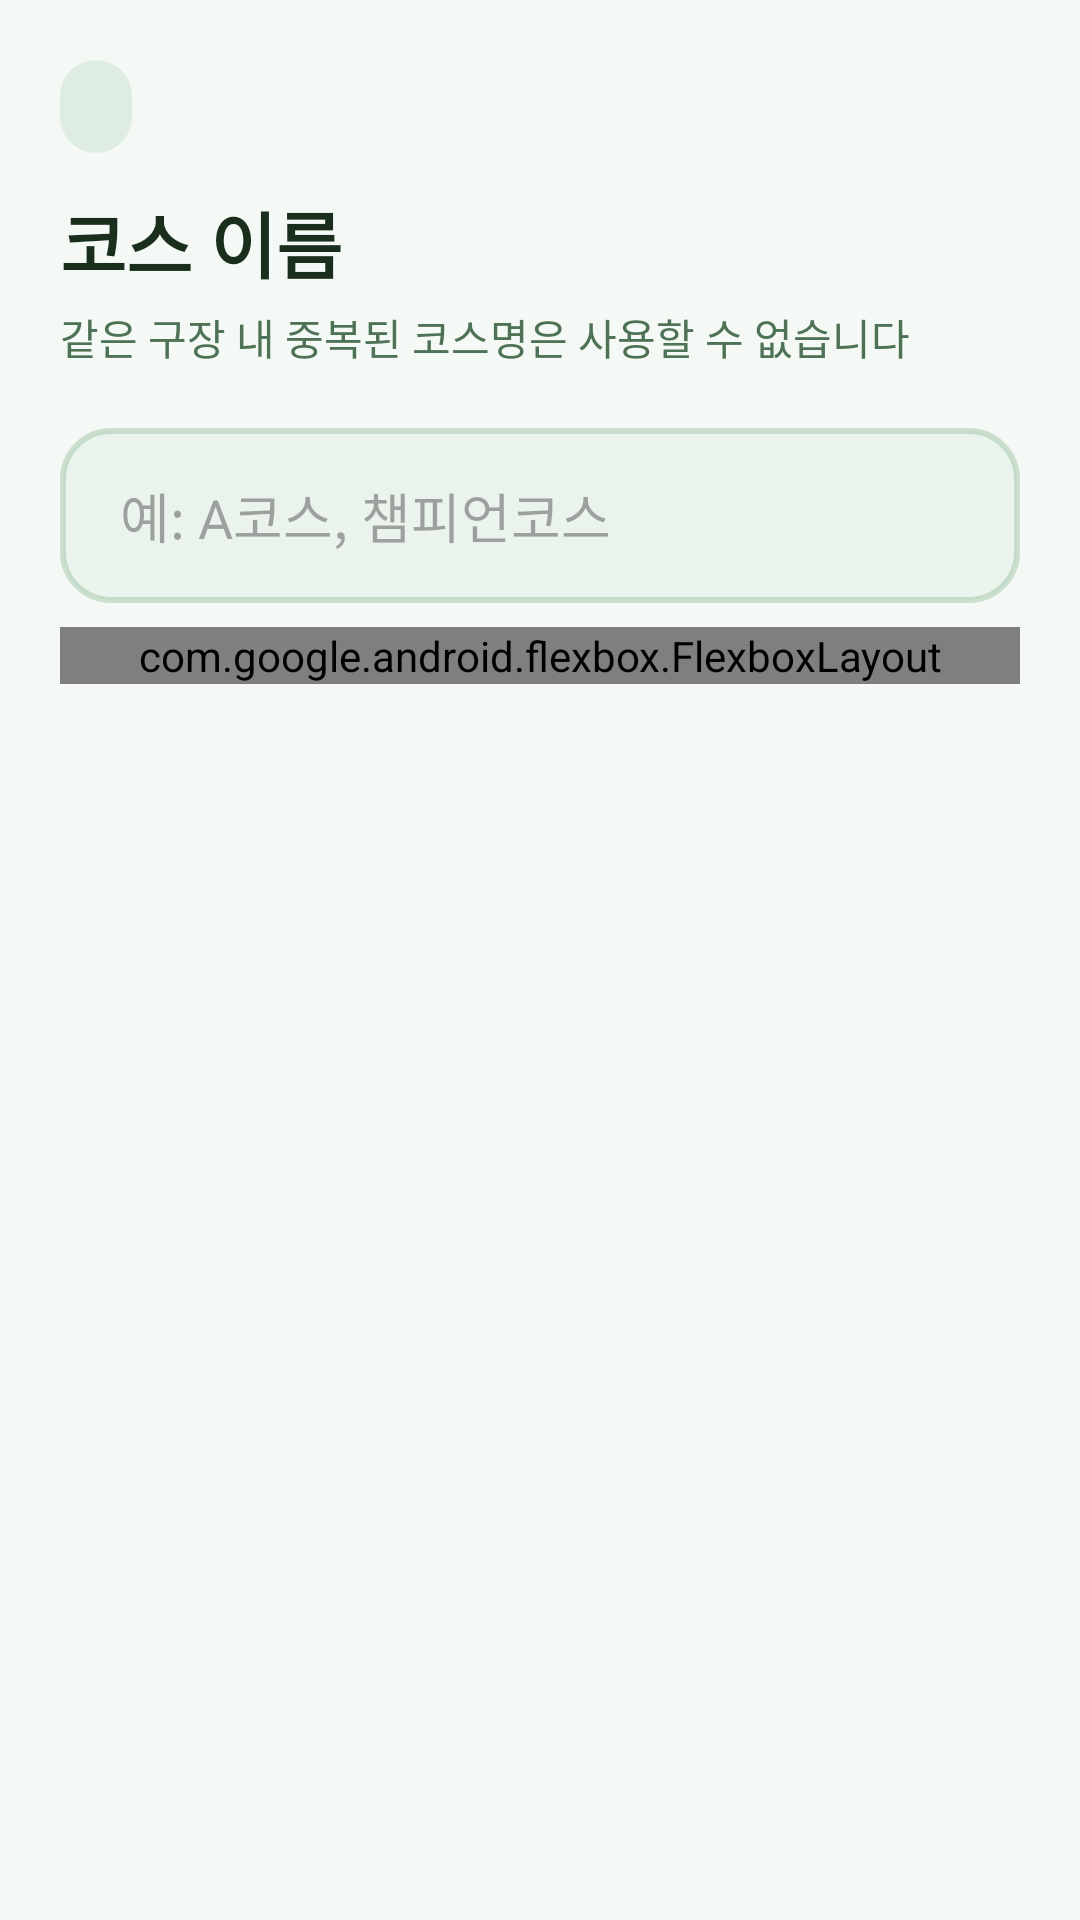

This screen was rendered from an Android layout file. Write that file and the resources it references.
<!-- AndroidManifest.xml: application theme Theme.ParkGolf -->
<!-- res/layout/view_wizard_step_course.xml -->
<?xml version="1.0" encoding="utf-8"?>
<ScrollView xmlns:android="http://schemas.android.com/apk/res/android"
    android:layout_width="match_parent" android:layout_height="match_parent"
    android:fillViewport="true" android:padding="20dp">
    <LinearLayout android:layout_width="match_parent" android:layout_height="wrap_content"
        android:orientation="vertical">
        <TextView android:id="@+id/chipVenue"
            android:layout_width="wrap_content" android:layout_height="wrap_content"
            android:background="@drawable/bg_pill_primary" android:paddingHorizontal="12dp"
            android:paddingVertical="6dp" android:textColor="?attr/parkPrimary" android:textStyle="bold"
            android:textSize="14sp" android:layout_marginBottom="12dp" />
        <TextView android:layout_width="wrap_content" android:layout_height="wrap_content"
            android:text="@string/course_name_label" android:textSize="@dimen/title_text"
            android:textStyle="bold" android:textColor="?attr/parkForeground" />
        <TextView android:layout_width="wrap_content" android:layout_height="wrap_content"
            android:text="@string/course_name_helper" android:textColor="?attr/parkMutedForeground"
            android:layout_marginTop="4dp" android:layout_marginBottom="20dp" />
        <EditText android:id="@+id/etCourseName"
            android:layout_width="match_parent" android:layout_height="wrap_content"
            android:background="@drawable/bg_input" android:paddingHorizontal="20dp"
            android:paddingVertical="16dp" android:minHeight="@dimen/touch_min"
            android:hint="@string/course_name_example" android:textSize="@dimen/body_text"
            android:inputType="text" android:textColor="?attr/parkForeground" />
        <LinearLayout android:id="@+id/errorDuplicate"
            android:layout_width="wrap_content" android:layout_height="wrap_content"
            android:orientation="horizontal" android:gravity="center_vertical"
            android:layout_marginTop="10dp" android:visibility="gone">
            <ImageView android:layout_width="17dp" android:layout_height="17dp"
                android:src="@drawable/ic_alert_circle" android:importantForAccessibility="no" />
            <TextView android:layout_width="wrap_content" android:layout_height="wrap_content"
                android:layout_marginStart="8dp" android:text="@string/course_name_duplicate"
                android:textColor="@color/destructive" android:textStyle="bold" />
        </LinearLayout>
        <TextView android:id="@+id/tvExistingLabel"
            android:layout_width="wrap_content" android:layout_height="wrap_content"
            android:text="@string/existing_courses_label" android:textColor="?attr/parkMutedForeground"
            android:textStyle="bold" android:layout_marginTop="20dp" android:visibility="gone" />
        <com.google.android.flexbox.FlexboxLayout android:id="@+id/flexExistingCourses"
            android:layout_width="match_parent" android:layout_height="wrap_content"
            android:layout_marginTop="8dp"
            xmlns:app="http://schemas.android.com/apk/res-auto"
            app:flexWrap="wrap" />
    </LinearLayout>
</ScrollView>
<!-- resources referenced by this layout -->
<resources>
  <color name="destructive">#D4183D</color>
  <dimen name="body_text">18sp</dimen>
  <dimen name="title_text">24sp</dimen>
  <dimen name="touch_min">56dp</dimen>
  <!-- drawable bg_input (drawable) -->
  <?xml version="1.0" encoding="utf-8"?>
  <selector xmlns:android="http://schemas.android.com/apk/res/android">
      <item android:state_focused="true">
          <shape android:shape="rectangle">
              <solid android:color="?attr/parkInputBg" />
              <corners android:radius="@dimen/radius_card" />
              <stroke android:width="@dimen/border_width" android:color="?attr/parkPrimary" />
          </shape>
      </item>
      <item>
          <shape android:shape="rectangle">
              <solid android:color="?attr/parkInputBg" />
              <corners android:radius="@dimen/radius_card" />
              <stroke android:width="@dimen/border_width" android:color="?attr/parkBorder" />
          </shape>
      </item>
  </selector>
  <!-- drawable bg_pill_primary (drawable) -->
  <?xml version="1.0" encoding="utf-8"?>
  <shape xmlns:android="http://schemas.android.com/apk/res/android" android:shape="rectangle">
      <solid android:color="?attr/parkPrimary10" />
      <corners android:radius="@dimen/radius_pill" />
  </shape>
  <!-- drawable ic_alert_circle (drawable) -->
  <vector xmlns:android="http://schemas.android.com/apk/res/android" android:width="24dp" android:height="24dp" android:viewportWidth="24" android:viewportHeight="24">
      <path android:strokeColor="@color/destructive" android:strokeWidth="2" android:pathData="M22,12 A10,10 0 1 1 2,12 A10,10 0 0 1 22,12 Z" />
      <path android:strokeColor="@color/destructive" android:strokeWidth="2" android:strokeLineCap="round" android:pathData="M12,8 L12,12 M12,16 L12.01,16" />
  </vector>
  <string name="course_name_duplicate">이미 존재하는 코스명입니다</string>
  <string name="course_name_example">예: A코스, 챔피언코스</string>
  <string name="course_name_helper">같은 구장 내 중복된 코스명은 사용할 수 없습니다</string>
  <string name="course_name_label">코스 이름</string>
  <string name="existing_courses_label">이 구장의 기존 코스</string>
  <style name="Theme.ParkGolf" parent="Theme.ParkGolf.Green" />
  <dimen name="radius_card">16dp</dimen>
  <dimen name="border_width">2dp</dimen>
  <dimen name="radius_pill">999dp</dimen>
  <style name="Theme.ParkGolf.Green" parent="Theme.ParkGolf.Base">
          <item name="colorPrimary">#2A7A3B</item>
          <item name="android:windowBackground">#F4F9F5</item>
          <item name="parkBackground">#F4F9F5</item>
          <item name="parkForeground">#1A2E1D</item>
          <item name="parkPrimary">#2A7A3B</item>
          <item name="parkPrimary10">#1A2A7A3B</item>
          <item name="parkSecondary">#E6F2E8</item>
          <item name="parkMuted">#EAF3EC</item>
          <item name="parkMutedForeground">#4E7255</item>
          <item name="parkAccent">#D2EBDA</item>
          <item name="parkAccentForeground">#1A3D21</item>
          <item name="parkBorder">#332A7A3B</item>
          <item name="parkInputBg">#EAF3EC</item>
      </style>
  <style name="Theme.ParkGolf.Base" parent="Theme.Material3.DayNight.NoActionBar">
          <item name="colorOnPrimary">@color/on_primary</item>
          <item name="android:textColorPrimary">?attr/parkForeground</item>
      </style>
  <color name="on_primary">#FFFFFF</color>
</resources>
